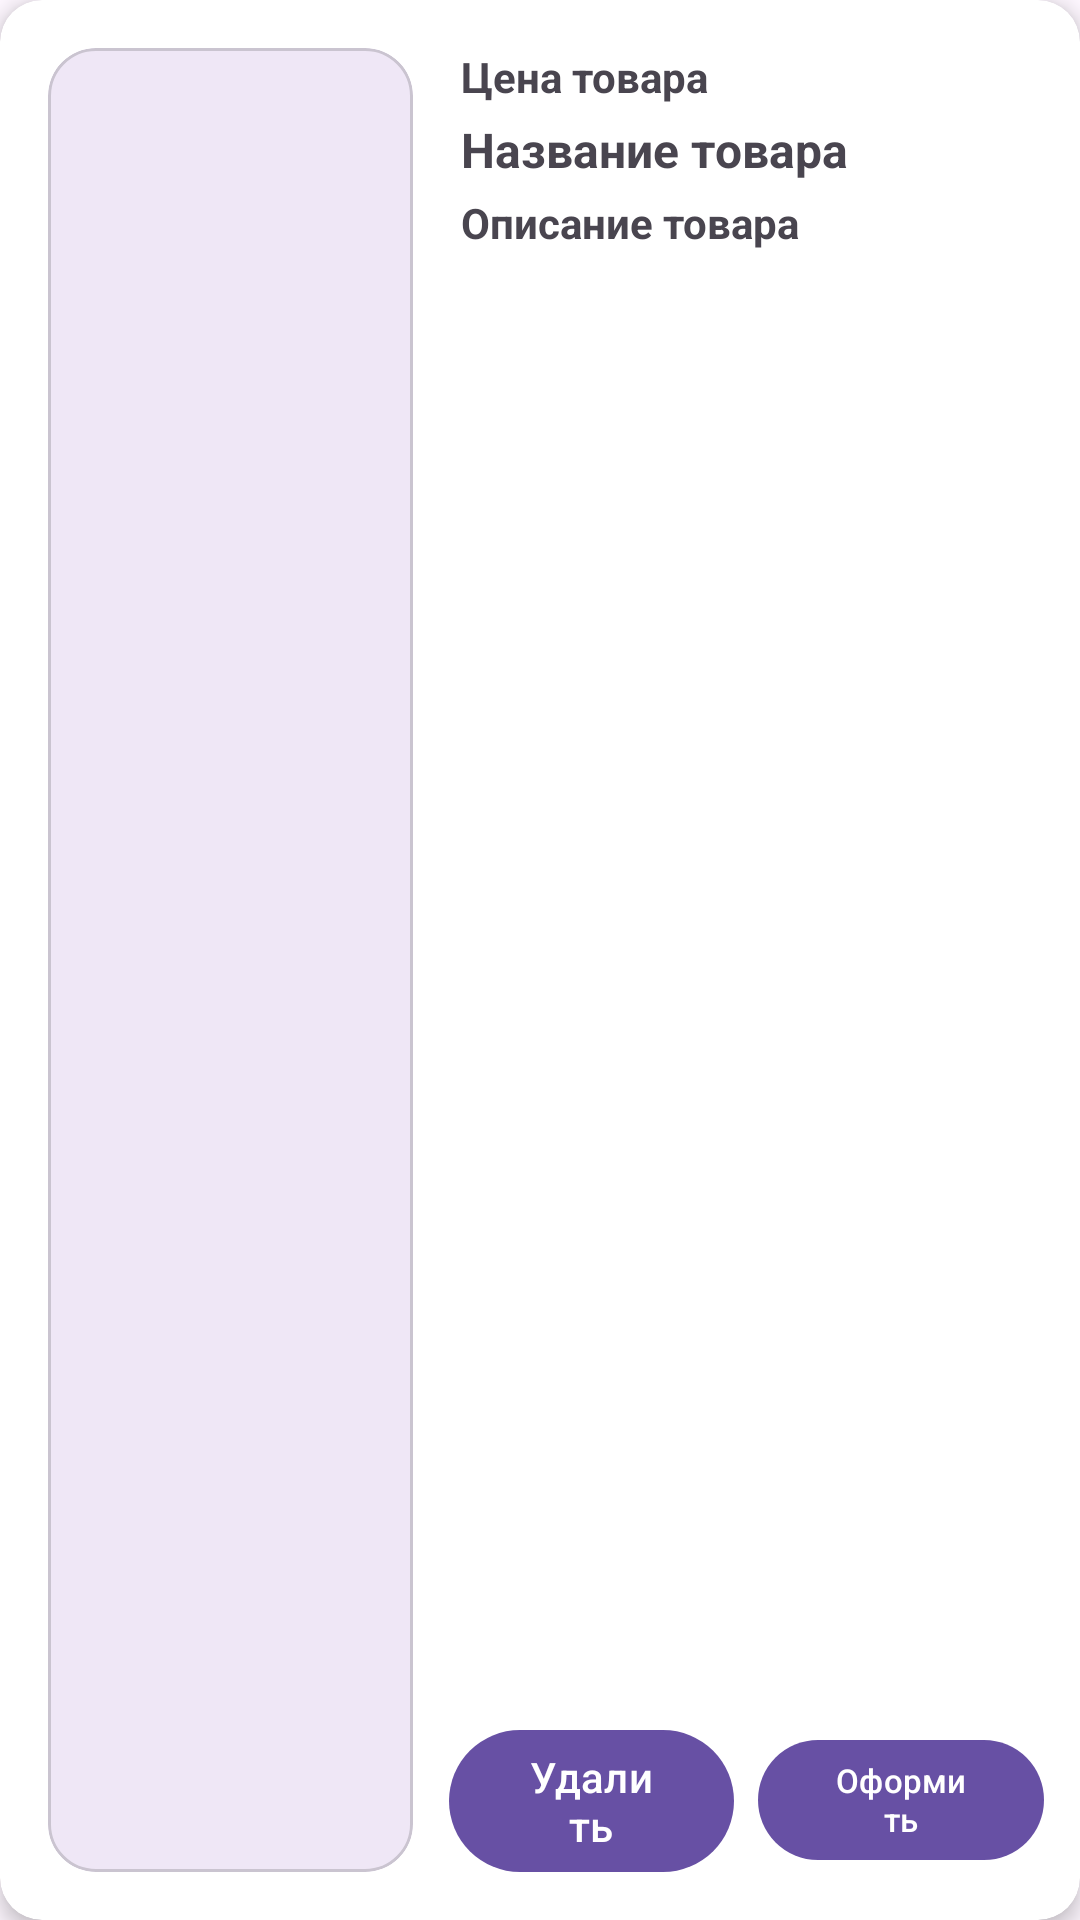

Layout XML and referenced resources for this Android screen:
<!-- AndroidManifest.xml: application theme Theme.MusicInstrumentStore -->
<!-- res/layout/basket_product_card.xml -->
<?xml version="1.0" encoding="utf-8"?>
<androidx.cardview.widget.CardView xmlns:android="http://schemas.android.com/apk/res/android"
    android:layout_width="match_parent"
    android:layout_height="160dp"
    xmlns:app="http://schemas.android.com/apk/res-auto"
    android:layout_margin="8dp"
    app:cardCornerRadius="14dp"
    app:cardElevation="4dp">

    <LinearLayout
        android:layout_width="match_parent"
        android:layout_height="match_parent"
        android:orientation="horizontal"
        android:layout_margin="8dp">

        <com.google.android.material.card.MaterialCardView
            android:layout_width="match_parent"
            android:layout_height="match_parent"
            app:cardCornerRadius="16dp"
            android:layout_weight="1.5"
            android:layout_margin="8dp"
            >
        <ImageView
            android:id="@+id/productImage"
            android:layout_width="match_parent"
            android:layout_height="match_parent"
            android:scaleType="center"/>
        </com.google.android.material.card.MaterialCardView>

        <LinearLayout
            android:layout_width="match_parent"
            android:layout_height="match_parent"
            android:layout_weight="1"
            android:orientation="vertical">

            <TextView
                android:id="@+id/tvProductPrice"
                android:layout_width="match_parent"
                android:layout_height="wrap_content"
                android:paddingHorizontal="8dp"
                android:paddingTop="8dp"
                android:paddingBottom="2dp"
                android:text="Цена товара"
                android:textSize="14sp"
                android:textStyle="bold"
                android:maxLines="1"
                android:ellipsize="end" />

            <TextView
                android:id="@+id/tvProductName"
                android:layout_width="match_parent"
                android:layout_height="wrap_content"
                android:paddingHorizontal="8dp"
                android:paddingVertical="2dp"
                android:text="Название товара"
                android:textSize="16sp"
                android:textStyle="bold"
                android:maxLines="1"
                android:ellipsize="end" />

            <TextView
                android:id="@+id/tvProductDescription"
                android:layout_width="match_parent"
                android:layout_height="0dp"
                android:layout_weight="1"
                android:paddingHorizontal="8dp"
                android:paddingTop="2dp"
                android:paddingBottom="8dp"
                android:textSize="14sp"
                android:text="Описание товара"
                android:textStyle="bold"
                android:maxLines="2"
                android:ellipsize="end" />

            <LinearLayout
                android:layout_width="match_parent"
                android:layout_height="wrap_content"
                android:orientation="horizontal">

                <Button
                    android:id="@+id/delete_from_basket"
                    android:layout_width="0dp"
                    android:layout_height="wrap_content"
                    android:layout_weight="1"
                    android:text="Удалить"
                    android:layout_margin="4dp"/>

                <Button
                    android:id="@+id/buy_from_basket"
                    android:layout_width="0dp"
                    android:layout_height="wrap_content"
                    android:layout_weight="1"
                    android:text="Оформить"
                    android:textSize="11sp"
                    android:layout_margin="4dp"/>
            </LinearLayout>

        </LinearLayout>

    </LinearLayout>

</androidx.cardview.widget.CardView>
<!-- resources referenced by this layout -->
<resources>
  <style name="Theme.MusicInstrumentStore" parent="Base.Theme.MusicInstrumentStore" />
  <style name="Base.Theme.MusicInstrumentStore" parent="Theme.Material3.DayNight.NoActionBar">
          
          
      </style>
</resources>
